Run: headless pygame with SDL's dummy video driver; simulated clock (each Clock.tick advances the game by its frame time, no real sleeping); random seed 0; keys injected as events and as key.get_pressed() state; no mouse input; restart key SPACE tapped at the start of phases 3 and 4.
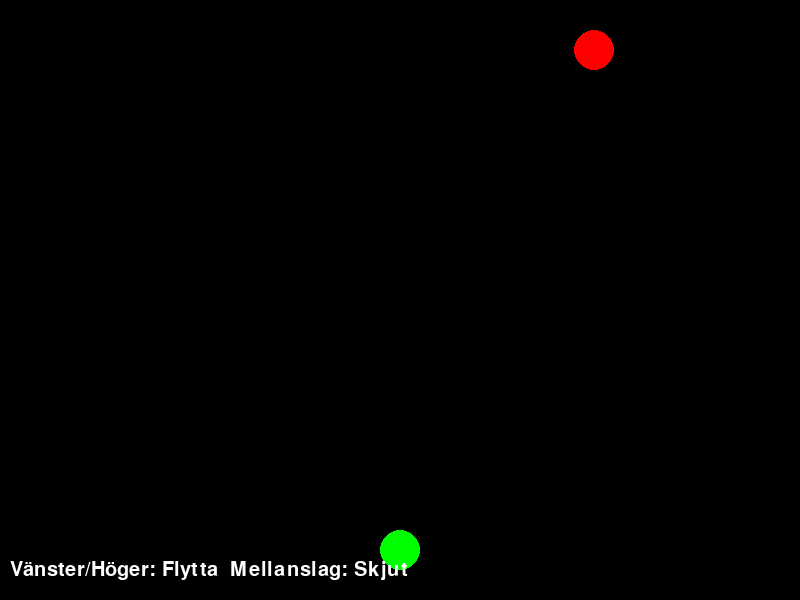
Frame 1 of 4 · flips 1–60 · no input
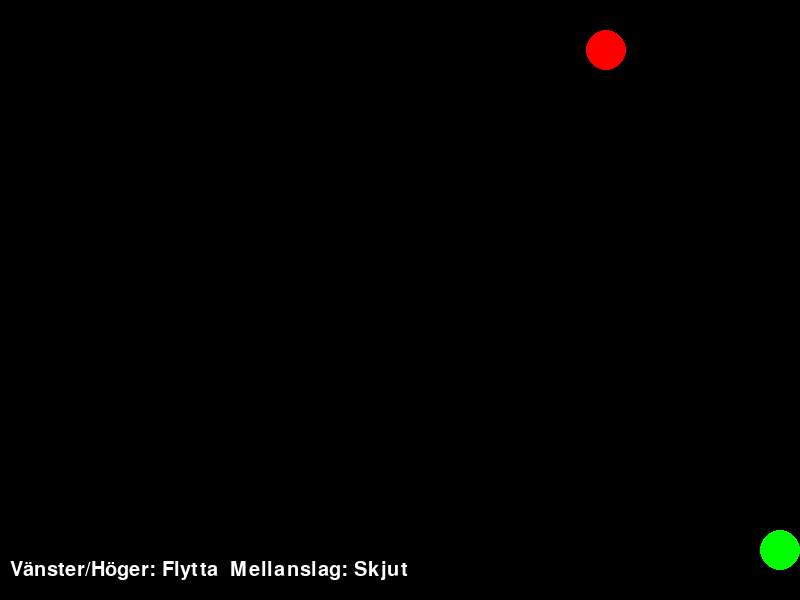
Frame 2 of 4 · flips 61–180 · tapped SPACE, RETURN · held RIGHT (→), D
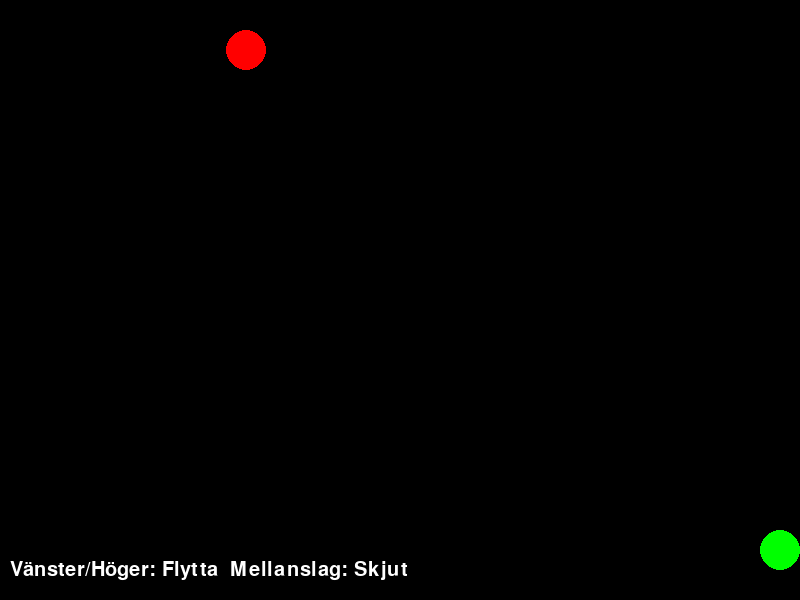
Frame 3 of 4 · flips 181–300 · tapped SPACE · held DOWN (↓), S
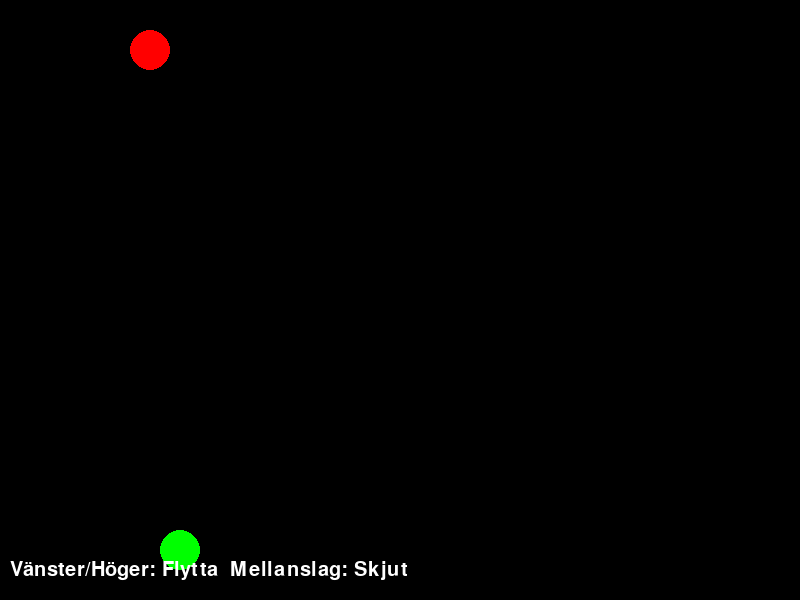
Frame 4 of 4 · flips 301–420 · tapped SPACE · held LEFT (←), A, UP (↑), W

The pygame program that drew these frames:

import pygame
import random
import sys

# Initiera Pygame och fontmodulen
pygame.init()
pygame.font.init()

# Skärmstorlek
WIDTH, HEIGHT = 800, 600
screen = pygame.display.set_mode((WIDTH, HEIGHT))
pygame.display.set_caption("2D Skjutspel mot AI")

# Färger
WHITE = (255, 255, 255)
BLACK = (0, 0, 0)
RED = (255, 0, 0)
GREEN = (0, 255, 0)

# FPS
FPS = 60
clock = pygame.time.Clock()

# Spelarens klass
class Player:
    def __init__(self):
        self.radius = 20
        self.x = WIDTH // 2
        self.y = HEIGHT - 50
        self.speed = 5
        self.color = GREEN
        self.bullets = []

    def move(self, keys):
        if keys[pygame.K_LEFT] and self.x - self.radius > 0:
            self.x -= self.speed
        if keys[pygame.K_RIGHT] and self.x + self.radius < WIDTH:
            self.x += self.speed

    def shoot(self):
        bullet = Bullet(self.x, self.y - self.radius)
        self.bullets.append(bullet)

    def draw(self):
        pygame.draw.circle(screen, self.color, (self.x, self.y), self.radius)
        for bullet in self.bullets:
            bullet.draw()

# Fiende (AI)
class Enemy:
    def __init__(self):
        self.radius = 20
        self.x = random.randint(self.radius, WIDTH - self.radius)
        self.y = 50
        self.speed = 3
        self.color = RED
        self.direction = 1  # 1 = höger, -1 = vänster

    def move(self):
        self.x += self.speed * self.direction
        # Byt riktning vid kanterna
        if self.x + self.radius >= WIDTH or self.x - self.radius <= 0:
            self.direction *= -1

    def draw(self):
        pygame.draw.circle(screen, self.color, (self.x, self.y), self.radius)

# Skott
class Bullet:
    def __init__(self, x, y):
        self.x = x
        self.y = y
        self.speed = 7
        self.radius = 5
        self.color = WHITE

    def move(self):
        self.y -= self.speed

    def draw(self):
        pygame.draw.circle(screen, self.color, (self.x, self.y), self.radius)

# Kollision mellan två cirklar
def is_collision(x1, y1, r1, x2, y2, r2):
    distance = ((x1 - x2)**2 + (y1 - y2)**2) ** 0.5
    return distance < r1 + r2

def main():
    player = Player()
    enemy = Enemy()

    font = pygame.font.SysFont("Arial", 30)
    game_over = False
    win = False

    shoot_cooldown = 0  # för att inte skjuta för ofta

    while True:
        clock.tick(FPS)
        screen.fill(BLACK)

        for event in pygame.event.get():
            if event.type == pygame.QUIT:
                pygame.quit()
                sys.exit()

        if not game_over:
            keys = pygame.key.get_pressed()
            player.move(keys)

            # Skjut när mellanslag trycks, med cooldown
            if keys[pygame.K_SPACE] and shoot_cooldown == 0:
                player.shoot()
                shoot_cooldown = 15  # frames cooldown

            if shoot_cooldown > 0:
                shoot_cooldown -= 1

            enemy.move()

            # Flytta och kolla kollision på skott
            for bullet in player.bullets[:]:
                bullet.move()
                if bullet.y < 0:
                    player.bullets.remove(bullet)
                elif is_collision(bullet.x, bullet.y, bullet.radius,
                                  enemy.x, enemy.y, enemy.radius):
                    player.bullets.remove(bullet)
                    game_over = True
                    win = True

            # Rita spelare och fiende
            player.draw()
            enemy.draw()

            # Visa instruktioner
            text = font.render("Vänster/Höger: Flytta  Mellanslag: Skjut", True, WHITE)
            screen.blit(text, (10, HEIGHT - 40))
        else:
            if win:
                msg = "Du vann! Tryck ESC för att avsluta."
            else:
                msg = "Game Over! Tryck ESC för att avsluta."
            text = font.render(msg, True, WHITE)
            screen.blit(text, (WIDTH//2 - text.get_width()//2, HEIGHT//2))

            keys = pygame.key.get_pressed()
            if keys[pygame.K_ESCAPE]:
                pygame.quit()
                sys.exit()

        pygame.display.flip()

if __name__ == "__main__":
    main()
